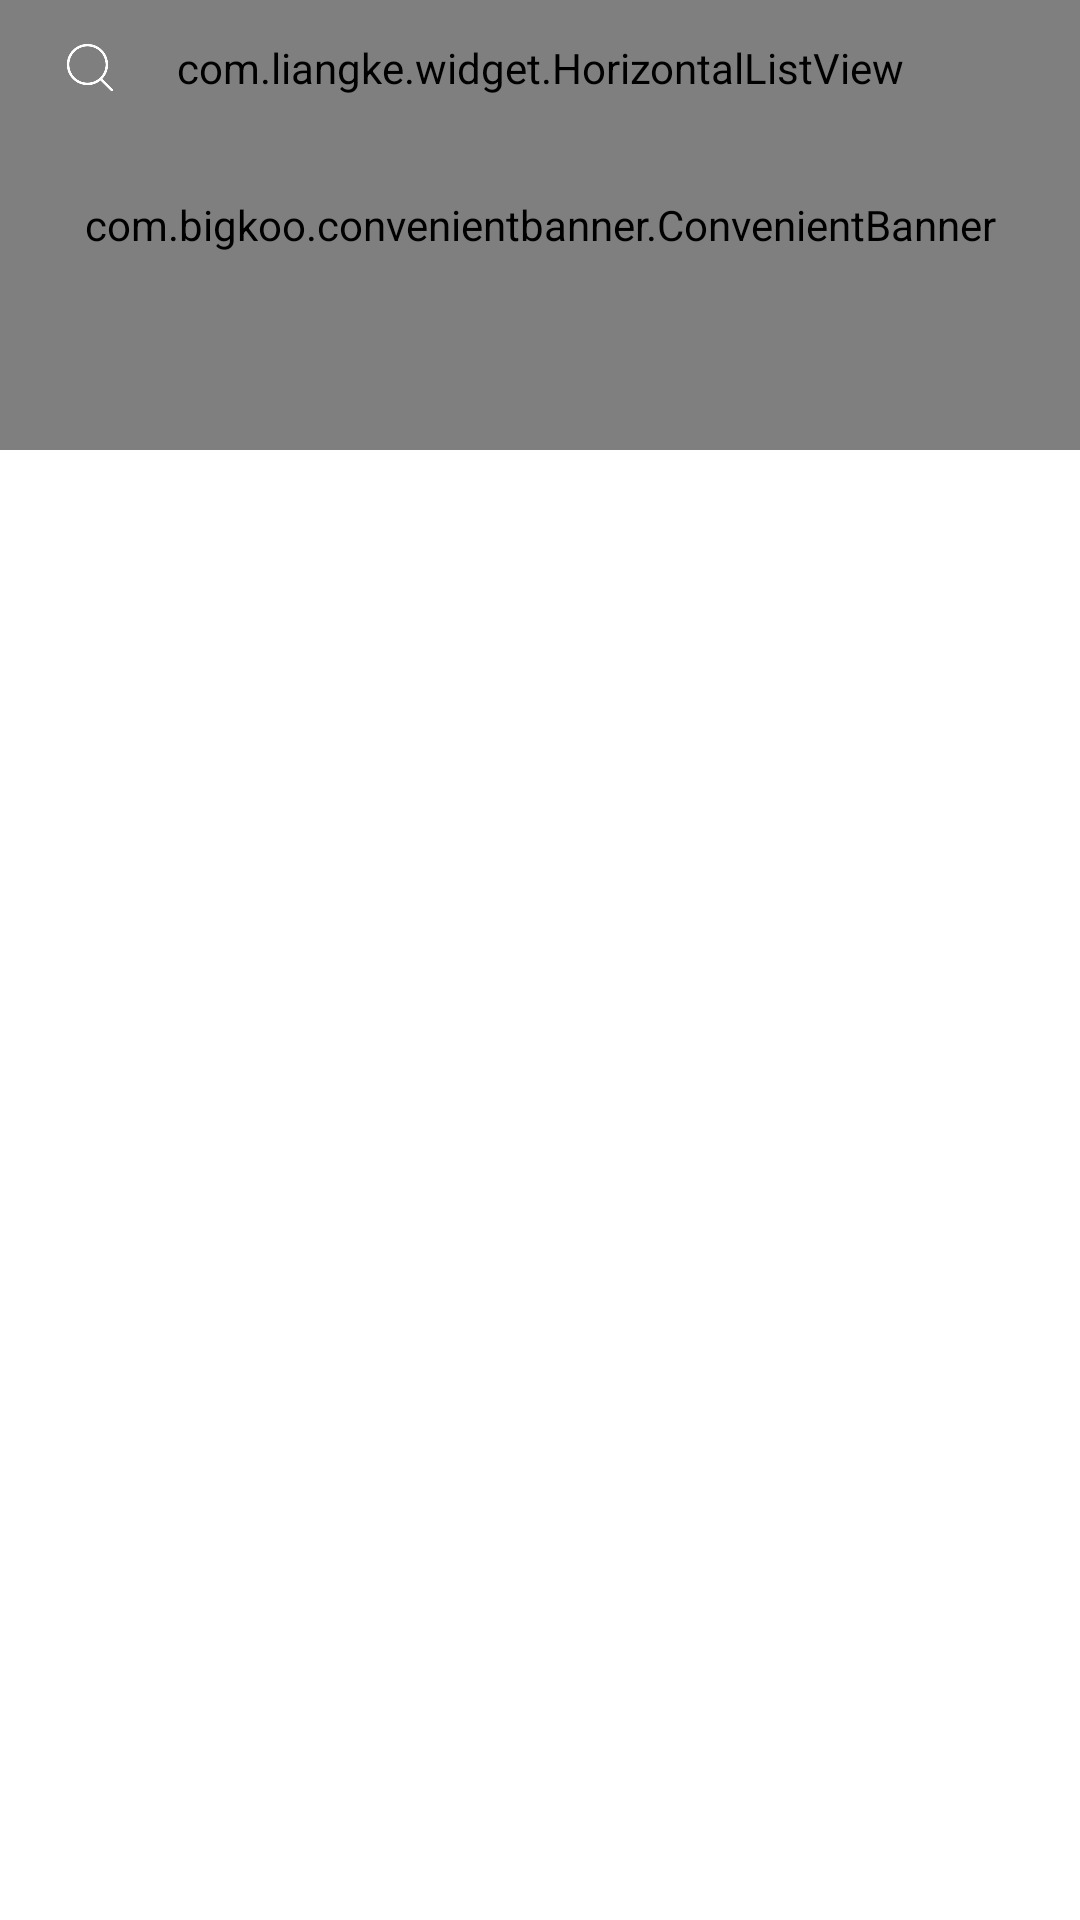

Write the Android layout XML for this screen, with the resource values it uses.
<!-- AndroidManifest.xml: application theme AppTheme2 -->
<!-- res/layout/fragment_home.xml -->
<?xml version="1.0" encoding="utf-8"?>
<layout xmlns:android="http://schemas.android.com/apk/res/android"
    xmlns:app="http://schemas.android.com/apk/res-auto">

    <data>
        <variable
            name="viewModel"
            type="com.liangke.mvvm.viewmodel.HomeViewModel"
            ></variable>
    </data>

    <LinearLayout
        android:layout_width="match_parent"
        android:layout_height="match_parent"
        android:orientation="vertical"
        android:background="@color/white"
        android:id="@+id/ll_main"
        >

        <RelativeLayout
            android:layout_width="match_parent"
            android:layout_height="match_parent">



    <LinearLayout
        android:layout_width="match_parent"
        android:layout_height="match_parent"
        android:orientation="vertical"
        >

        <com.bigkoo.convenientbanner.ConvenientBanner
            android:id="@+id/cb_banner"
            android:layout_width="match_parent"
            android:layout_height="150dp"
            app:canLoop="true" />


        <android.support.v7.widget.RecyclerView
            android:id="@+id/rv_list"
            android:layout_width="match_parent"
            android:layout_height="wrap_content"
            android:overScrollMode="never"
            >
        </android.support.v7.widget.RecyclerView>


    </LinearLayout>



            <LinearLayout
                android:layout_width="match_parent"
                android:layout_height="45dp"
                android:orientation="horizontal"
                android:gravity="center_vertical"
                android:paddingLeft="10dp"
                android:paddingRight="10dp"
                >
                <LinearLayout
                    android:id="@+id/ll_search"
                    android:layout_width="40dp"
                    android:layout_height="40dp"
                    android:gravity="center"
                    >
                    <ImageView
                        android:layout_width="20dp"
                        android:layout_height="20dp"
                        android:src="@mipmap/icon_search"
                        />
                </LinearLayout>

                <com.liangke.widget.HorizontalListView
                    android:id="@+id/hll_list"
                    android:layout_width="0dp"
                    android:layout_height="match_parent"
                    android:layout_weight="1"
                    android:overScrollMode="never"
                    ></com.liangke.widget.HorizontalListView>


                <LinearLayout
                    android:id="@+id/ll_add"
                    android:layout_width="40dp"
                    android:layout_height="40dp"
                    android:gravity="center_vertical|right"
                    android:paddingRight="5dp"
                    >
                    <ImageView
                        android:layout_width="18dp"
                        android:layout_height="18dp"
                        android:src="@mipmap/icon_add_white"
                        />
                </LinearLayout>

            </LinearLayout>



        </RelativeLayout>

    </LinearLayout>

</layout>
<!-- resources referenced by this layout -->
<resources>
  <color name="white">#ffffff</color>
  <!-- mipmap icon_search: png bitmap (mipmap-hdpi, 5942 bytes) -->
  <style name="AppTheme2" parent="Theme.AppCompat.Light.NoActionBar">
          
          <item name="colorPrimary">@color/colorPrimary</item>
          <item name="colorPrimaryDark">@color/colorPrimaryDark</item>
          <item name="colorAccent">@color/colorAccent</item>
      </style>
  <color name="colorPrimary">#3F51B5</color>
  <color name="colorPrimaryDark">#303F9F</color>
  <color name="colorAccent">#FF4081</color>
</resources>
